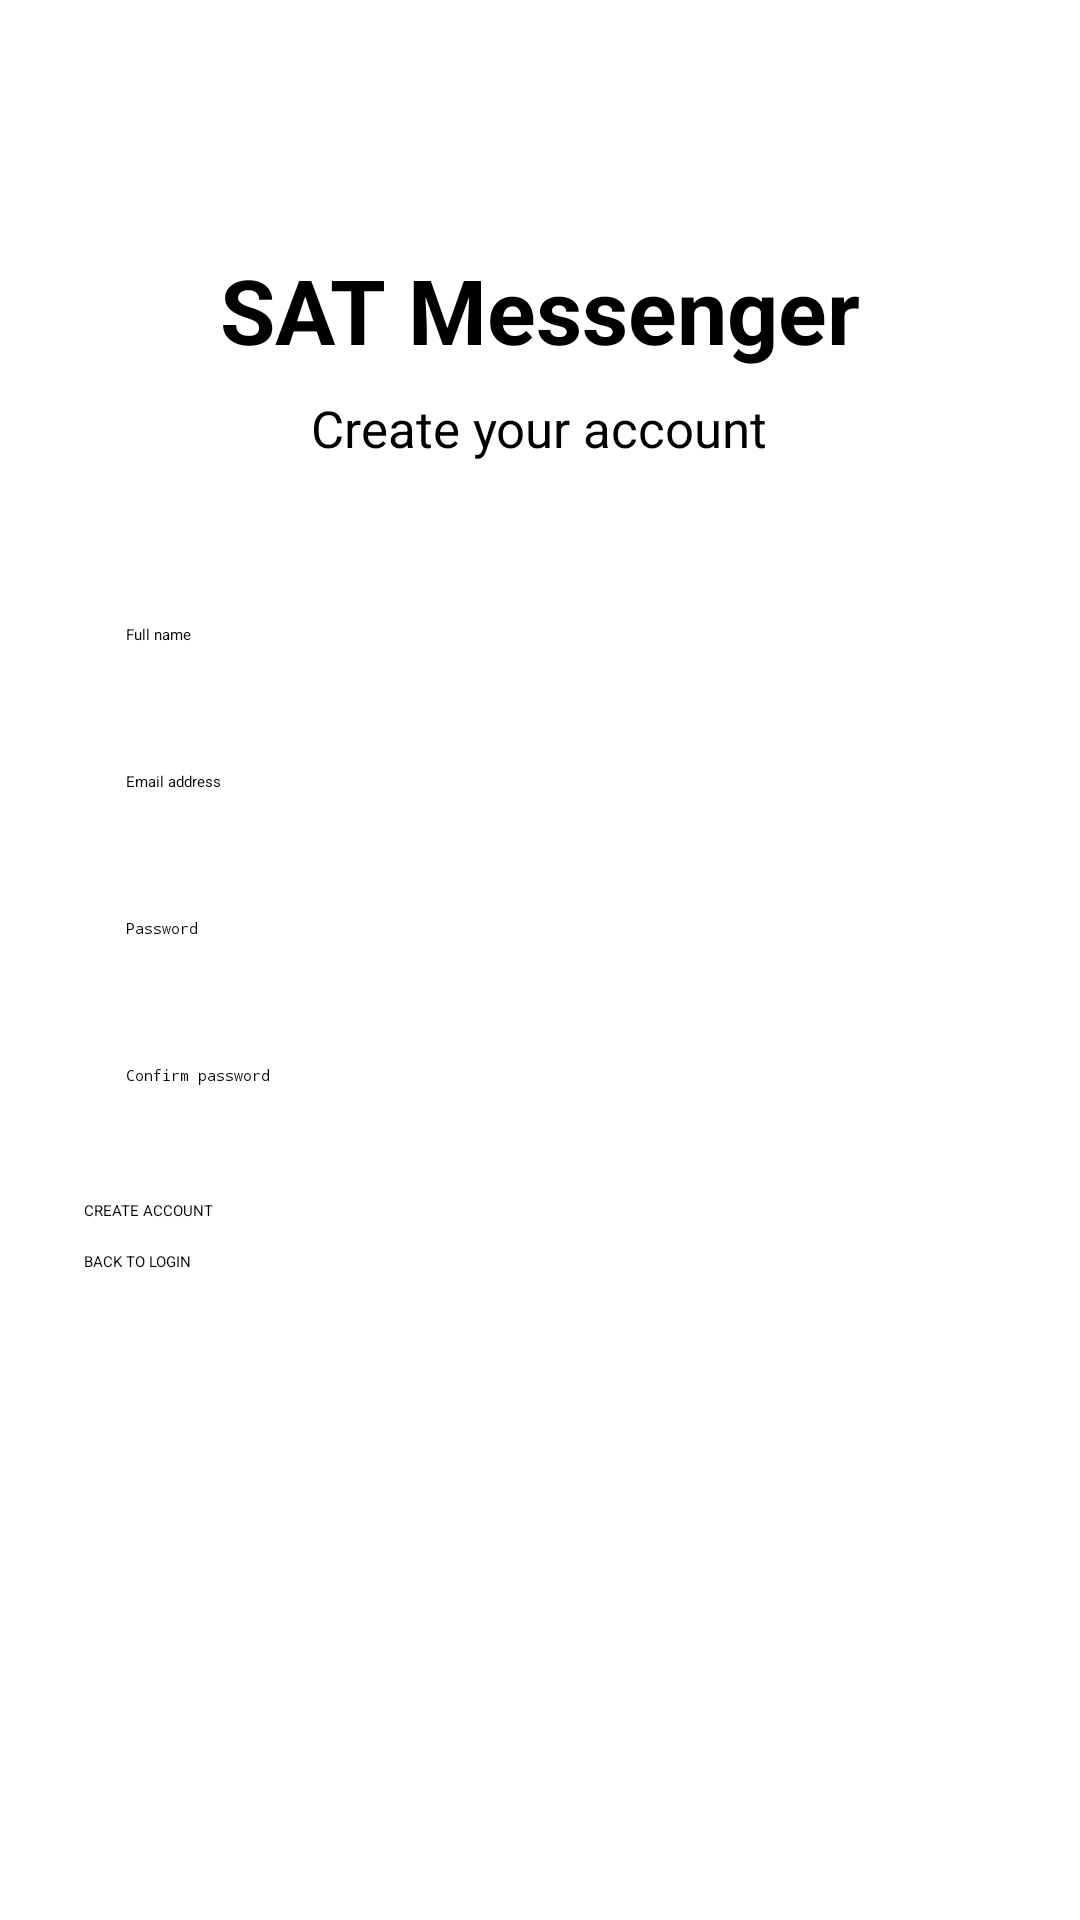

The Android layout XML behind this screen, and the referenced resources:
<!-- AndroidManifest.xml: application theme Theme.MyApplication -->
<!-- res/layout/activity_register.xml -->
<?xml version="1.0" encoding="utf-8"?>
<ScrollView
    xmlns:android="http://schemas.android.com/apk/res/android"
    android:layout_width="match_parent"
    android:layout_height="match_parent">

    <LinearLayout
        android:layout_width="match_parent"
        android:layout_height="wrap_content"
        android:orientation="vertical"
        android:padding="28dp"
        android:gravity="center_horizontal">

        <TextView
            android:layout_width="wrap_content"
            android:layout_height="wrap_content"
            android:layout_marginTop="55dp"
            android:text="SAT Messenger"
            android:textSize="30sp"
            android:textStyle="bold" />

        <TextView
            android:layout_width="wrap_content"
            android:layout_height="wrap_content"
            android:layout_marginTop="8dp"
            android:text="Create your account"
            android:textSize="17sp" />

        <EditText
            android:id="@+id/nameInput"
            android:layout_width="match_parent"
            android:layout_height="wrap_content"
            android:layout_marginTop="40dp"
            android:hint="Full name"
            android:inputType="textPersonName"
            android:padding="14dp" />

        <EditText
            android:id="@+id/emailInput"
            android:layout_width="match_parent"
            android:layout_height="wrap_content"
            android:layout_marginTop="14dp"
            android:hint="Email address"
            android:inputType="textEmailAddress"
            android:padding="14dp" />

        <EditText
            android:id="@+id/passwordInput"
            android:layout_width="match_parent"
            android:layout_height="wrap_content"
            android:layout_marginTop="14dp"
            android:hint="Password"
            android:inputType="textPassword"
            android:padding="14dp" />

        <EditText
            android:id="@+id/confirmPasswordInput"
            android:layout_width="match_parent"
            android:layout_height="wrap_content"
            android:layout_marginTop="14dp"
            android:hint="Confirm password"
            android:inputType="textPassword"
            android:padding="14dp" />

        <Button
            android:id="@+id/registerButton"
            android:layout_width="match_parent"
            android:layout_height="wrap_content"
            android:layout_marginTop="24dp"
            android:text="CREATE ACCOUNT" />

        <Button
            android:id="@+id/loginButton"
            android:layout_width="match_parent"
            android:layout_height="wrap_content"
            android:layout_marginTop="10dp"
            android:text="BACK TO LOGIN" />

        <ProgressBar
            android:id="@+id/progressBar"
            android:layout_width="wrap_content"
            android:layout_height="wrap_content"
            android:layout_marginTop="18dp"
            android:visibility="gone" />

    </LinearLayout>

</ScrollView>
<!-- resources referenced by this layout -->
<resources>

</resources>
